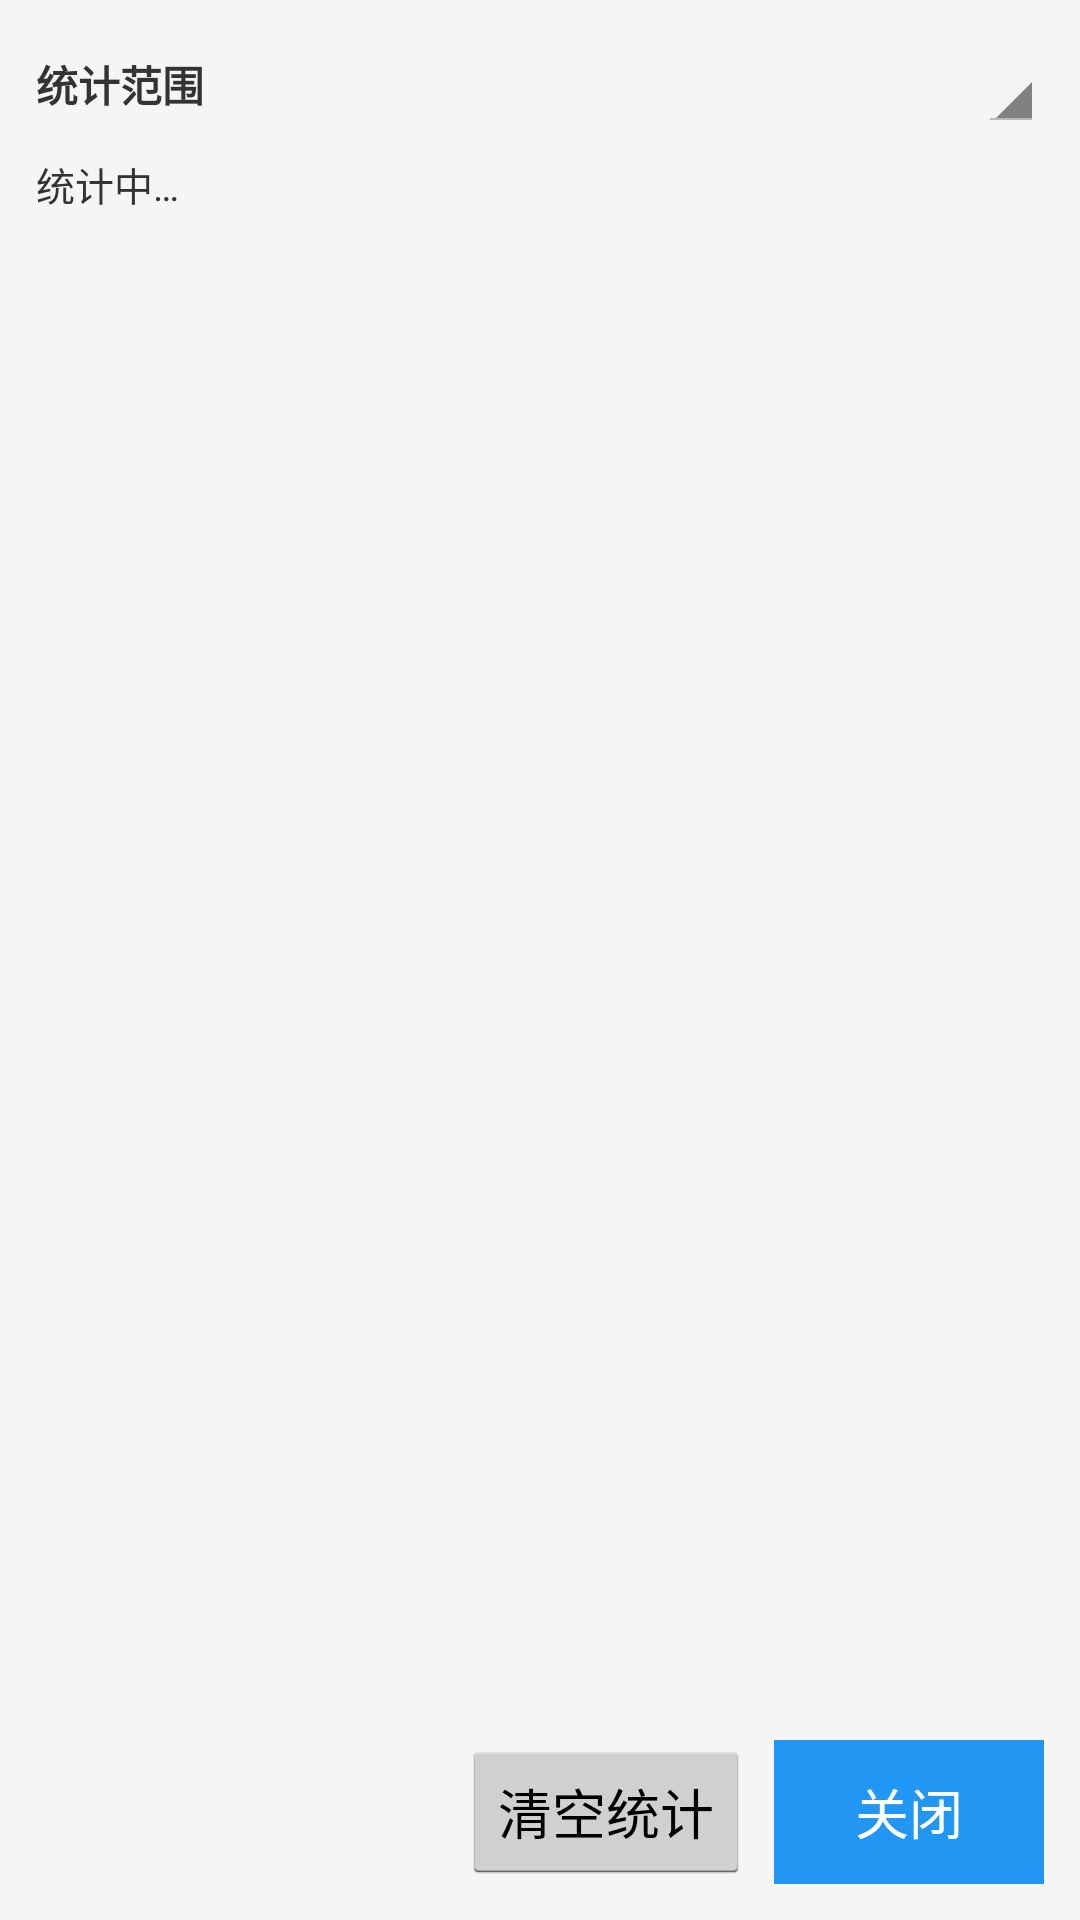

Layout XML and referenced resources for this Android screen:
<!-- AndroidManifest.xml: application theme AppTheme -->
<!-- res/layout/activity_stats.xml -->
<?xml version="1.0" encoding="utf-8"?>
<LinearLayout xmlns:android="http://schemas.android.com/apk/res/android"
    android:orientation="vertical"
    android:background="@color/background"
    android:padding="12dp"
    android:layout_width="match_parent"
    android:layout_height="match_parent">

    <LinearLayout
        android:gravity="center_vertical"
        android:orientation="horizontal"
        android:layout_width="match_parent"
        android:layout_height="wrap_content"
        android:layout_marginBottom="8dp">
        <TextView
            android:textSize="14sp"
            android:textStyle="bold"
            android:textColor="@color/text_primary"
            android:layout_width="0dp"
            android:layout_height="wrap_content"
            android:layout_weight="1"
            android:text="统计范围"/>
        <Spinner
            android:id="@+id/stats_period"
            android:layout_width="wrap_content"
            android:layout_height="wrap_content"/>
    </LinearLayout>

    
    <LinearLayout
        android:id="@+id/stats_custom_row"
        android:gravity="center_vertical"
        android:orientation="horizontal"
        android:visibility="gone"
        android:layout_width="match_parent"
        android:layout_height="wrap_content"
        android:layout_marginBottom="8dp">
        <Button
            android:id="@+id/stats_from"
            android:textSize="12sp"
            android:layout_width="0dp"
            android:layout_height="wrap_content"
            android:layout_weight="1"
            android:minWidth="0dp"
            android:text="起始日"/>
        <TextView
            android:textSize="12sp"
            android:textColor="@color/text_secondary"
            android:paddingLeft="6dp"
            android:paddingRight="6dp"
            android:layout_width="wrap_content"
            android:layout_height="wrap_content"
            android:text="至"/>
        <Button
            android:id="@+id/stats_to"
            android:textSize="12sp"
            android:layout_width="0dp"
            android:layout_height="wrap_content"
            android:layout_weight="1"
            android:minWidth="0dp"
            android:text="结束日"/>
    </LinearLayout>

    <ScrollView
        android:layout_width="match_parent"
        android:layout_height="0dp"
        android:layout_weight="1">
        <TextView
            android:id="@+id/stats_text"
            android:textSize="13sp"
            android:textColor="@color/text_primary"
            android:lineSpacingExtra="4dp"
            android:textIsSelectable="true"
            android:layout_width="match_parent"
            android:layout_height="wrap_content"
            android:text="统计中…"/>
    </ScrollView>

    <LinearLayout
        android:gravity="end"
        android:orientation="horizontal"
        android:layout_width="match_parent"
        android:layout_height="wrap_content"
        android:layout_marginTop="8dp">
        <Button
            android:id="@+id/stats_clear"
            android:layout_width="wrap_content"
            android:layout_height="wrap_content"
            android:layout_marginRight="8dp"
            android:text="清空统计"/>
        <Button
            android:id="@+id/stats_close"
            android:textColor="@android:color/white"
            android:background="@color/primary"
            android:layout_width="wrap_content"
            android:layout_height="wrap_content"
            android:minWidth="90dp"
            android:text="关闭"/>
    </LinearLayout>
</LinearLayout>
<!-- resources referenced by this layout -->
<resources>
  <color name="background">#f5f5f5</color>
  <color name="primary">#2196f3</color>
  <color name="text_primary">#333333</color>
  <color name="text_secondary">#666666</color>
  <style name="AppTheme" parent="@android:style/Theme.Holo.Light">
          <item name="android:windowBackground">@color/background</item>
          <item name="android:actionBarStyle">@style/ActionBarStyle</item>
      </style>
  <style name="ActionBarStyle" parent="@android:style/Widget.Holo.Light.ActionBar">
          <item name="android:background">@color/primary</item>
      </style>
</resources>
